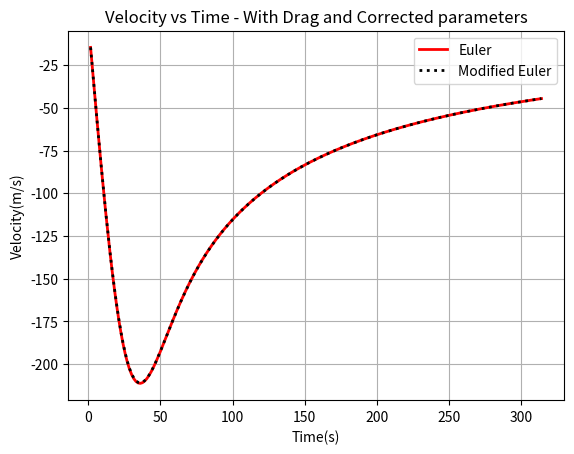
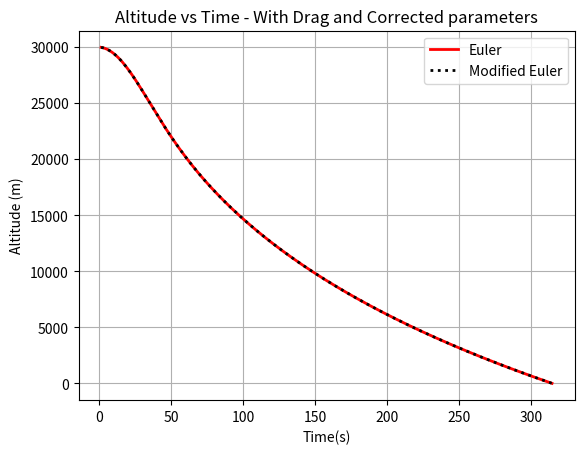
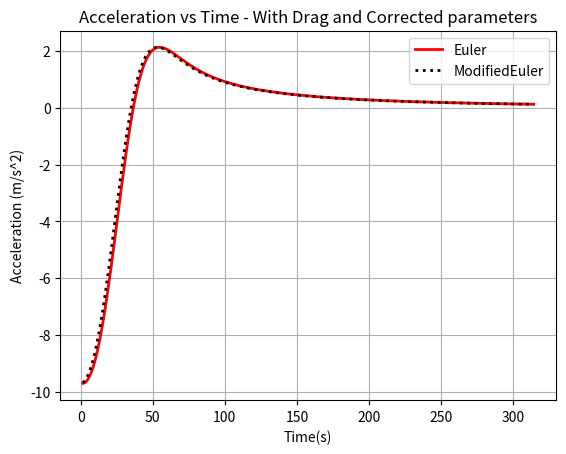

Here is the Python script that generated these plots, in order:
import numpy as np
import matplotlib.pyplot as plt



# Initials conditions and constants we'll be using to solve the ODE:
b = 0.5  # drag constant in kg/s
g = -9.8  # gravity in m/s^2 y direction. 0 in x direction.
m = 100  # mass in kg

v = t = vPC = 0

vlist = []
tlist = []
ylist = []
ylistPC = []
vFinList = []
yFinList = []

dt = 0.001  # time step
y = yPC = 30000

while y > 0:
	v += g*dt
	vlist.append(v)

	t += dt
	tlist.append(t)
	
	ym = y
	y = ym + v*dt
	ylist.append(y)
	
	vPC += g*dt  # same as before since g is the same in both cases.
	yPC = ym + vPC*dt
	
	vFinal = (v+vPC)/2
	vFinList.append(vFinal)
	yFinal= (y+yPC)/2
	yFinList.append(yFinal)
	
print("=============3(a)================")
print("Impact velocity(m/s) without drag: {:3.3f}".format(v))
print("Time taken(s) without drag: {:3.3f}".format(t))

#Interpolation 

deltat = -ylist[-2]*(tlist[-1]-tlist[-2])/(ylist[-1]-ylist[-2])
print("\nNew delta-t after interpolation: {:3.3f}".format(deltat))

yold = ylist[-1]
y = ylist[-2] + v*deltat
ylist[-1] = y
print('Final position before and after interpolation respectively: {:3.3f}, {:3.3f}'.format(yold, ylist[-1]))

v = vlist[-2] + g*deltat
vlist[-1] = v

told = tlist[-1]
t = tlist[-2] + deltat
tlist[-1] = t

print("\nImpact velocity(m/s) without drag: {:3.3f}".format(v))
print("Time taken(s) without drag: {:3.3f}".format(t))


print("\n--> Now, using the Predictor-Corrector or Modified Euler:")
print("\nImpact velocity(m/s) without drag: {:3.3f}".format(vPC))
print("Time taken(s) without drag: {:3.3f}".format(t))


# Interpolation for Predicted-Corrected

deltatPC = -yFinList[-2]*(told-tlist[-2])/(yFinList[-1]-yFinList[-2])
print("\nNew delta-t for PC after interpolation: {:3.3f}".format(deltatPC))

yoldPC = yFinList[-1]
yPC = yFinList[-2] + vFinal*deltatPC
yFinList[-1] = yPC
print('Final position before and after interpolation respectively: {:3.3f}, {:3.3f}'.format(yoldPC, yFinList[-1]))

v = vFinList[-2] + g*deltatPC
vlist[-1] = v

t = tlist[-2] + deltatPC
tlist[-1] = t

print("\nImpact velocity(m/s) with drag and corrected parameters: {:3.3f}".format(v))
print("Time taken(s) with drag and corrected parameters: {:3.3f}".format(t))
print("==============================================")














# ====================================3(d)=====================================
print("\n=============3(b)================")

H = 8000
rEarth = 6370000
y = yPC = 30000
v = t = vPC = 0
m = 100

vlist = []
vlistPC = []
tlist = []
ylist = []
ylistPC = []
alist = []

vFinList = []
yFinList = []
alistPC = []

dt = 1.5

def drag(z,v):
	b = 0.5*np.exp(-z/H)
	g = 9.8*(1+(z/rEarth))**(-2)
	a = ((b*v**2/m) - g)
	return a

while (y and yPC) > 0:
	a = drag(y,v)
	alist.append(a)
	
	vm = v
	v = vm + a*dt  #predicted
	vlist.append(v)
	
	t += dt
	tlist.append(t)
	
	ym = y
	y = ym + v*dt  #predicted
	ylist.append(y)
#=====================================================================
	aPC = drag(y,v)
	alistPC.append(aPC)
	
	vPC = vm + aPC*dt
	vlistPC.append(vPC)
	
	yPC = ym + v*dt
	ylistPC.append(yPC)
	
	vFinal = (v+vPC)/2
	vFinList.append(vFinal)
	yFinal= (y+yPC)/2
	yFinList.append(yFinal)

# Interpolation below:
#deltat = -ylist[-2]*(tlist[-1]-tlist[-2])/(ylist[-1]-ylist[-2])
deltat= -ylist[-2]/vlist[-2]
print("New delta-t after interpolation: {:3.3f}".format(deltat))

yold = ylist[-1]
y = ylist[-2] + vlist[-2]*deltat
ylist[-1] = y
print('Final position before and after interpolation respectively: {:3.3f}, {:3.3f}'.format(yold, ylist[-1]))

a = drag(ylist[-2],vlist[-2])
alist[-1] = a

vold = vlist[-1]
v = vlist[-2] + a*deltat
vlist[-1] = v

told = tlist[-1]
t = tlist[-2] + deltat
tlist[-1] = t

print("\nImpact velocity(m/s) with drag and corrected parameters: {:3.3f}".format(v))
print("Time taken(s) with drag and corrected parameters: {:3.3f}".format(t))

#interpolation for predicted-corrected

print("\n--> Now, using the Predictor-Corrector or Modified Euler:")

#deltatPC = -yFinList[-2]*(told-tlist[-2])/(yFinList[-1]-yFinList[-2])
deltatPC=-yFinList[-2]/vFinList[-2]
print("\nNew delta-t after interpolation: {:3.3f}".format(deltatPC))

yoldPC = yFinList[-1]
yPC = yFinList[-2] + vFinList[-2]*deltatPC
yFinList[-1] = yPC
print('Final position before and after interpolation respectively: {:3.3f}, {:3.3f}'.format(yoldPC, yFinList[-1]))

a = drag(yFinList[-2],vFinList[-2])
alistPC[-1] = a
	
v = vFinList[-2] + a*deltatPC
vlist[-1] = v

t = tlist[-2] + deltatPC
tlist[-1] = t

print("\nImpact velocity(m/s) with drag and corrected parameters: {:3.3f}".format(v))
print("Time taken(s) with drag and corrected parameters: {:3.3f}".format(t))
print("==============================================")

plt.figure(1)
plt.plot(tlist, vlist, 'r-', linewidth = 2, label= 'Euler')
plt.plot(tlist, vFinList, 'k:', linewidth = 2, label= 'Modified Euler')
plt.xlabel('Time(s)')
plt.ylabel('Velocity(m/s)')
plt.title('Velocity vs Time - With Drag and Corrected parameters')
plt.grid()
plt.legend()

plt.figure(2)
plt.plot(tlist, ylist, 'r-', linewidth = 2, label = 'Euler')
plt.plot(tlist, yFinList, 'k:', linewidth = 2, label = 'Modified Euler')
plt.xlabel('Time(s)')
plt.ylabel('Altitude (m)')
plt.title('Altitude vs Time - With Drag and Corrected parameters')
plt.grid()
plt.legend()

plt.figure(3)
plt.plot(tlist, alist, 'r-', linewidth = 2, label = 'Euler')
plt.plot(tlist, alistPC, 'k:', linewidth = 2, label = 'ModifiedEuler')
plt.xlabel('Time(s)')
plt.ylabel('Acceleration (m/s^2)')
plt.title('Acceleration vs Time - With Drag and Corrected parameters')
plt.grid()
plt.legend()


